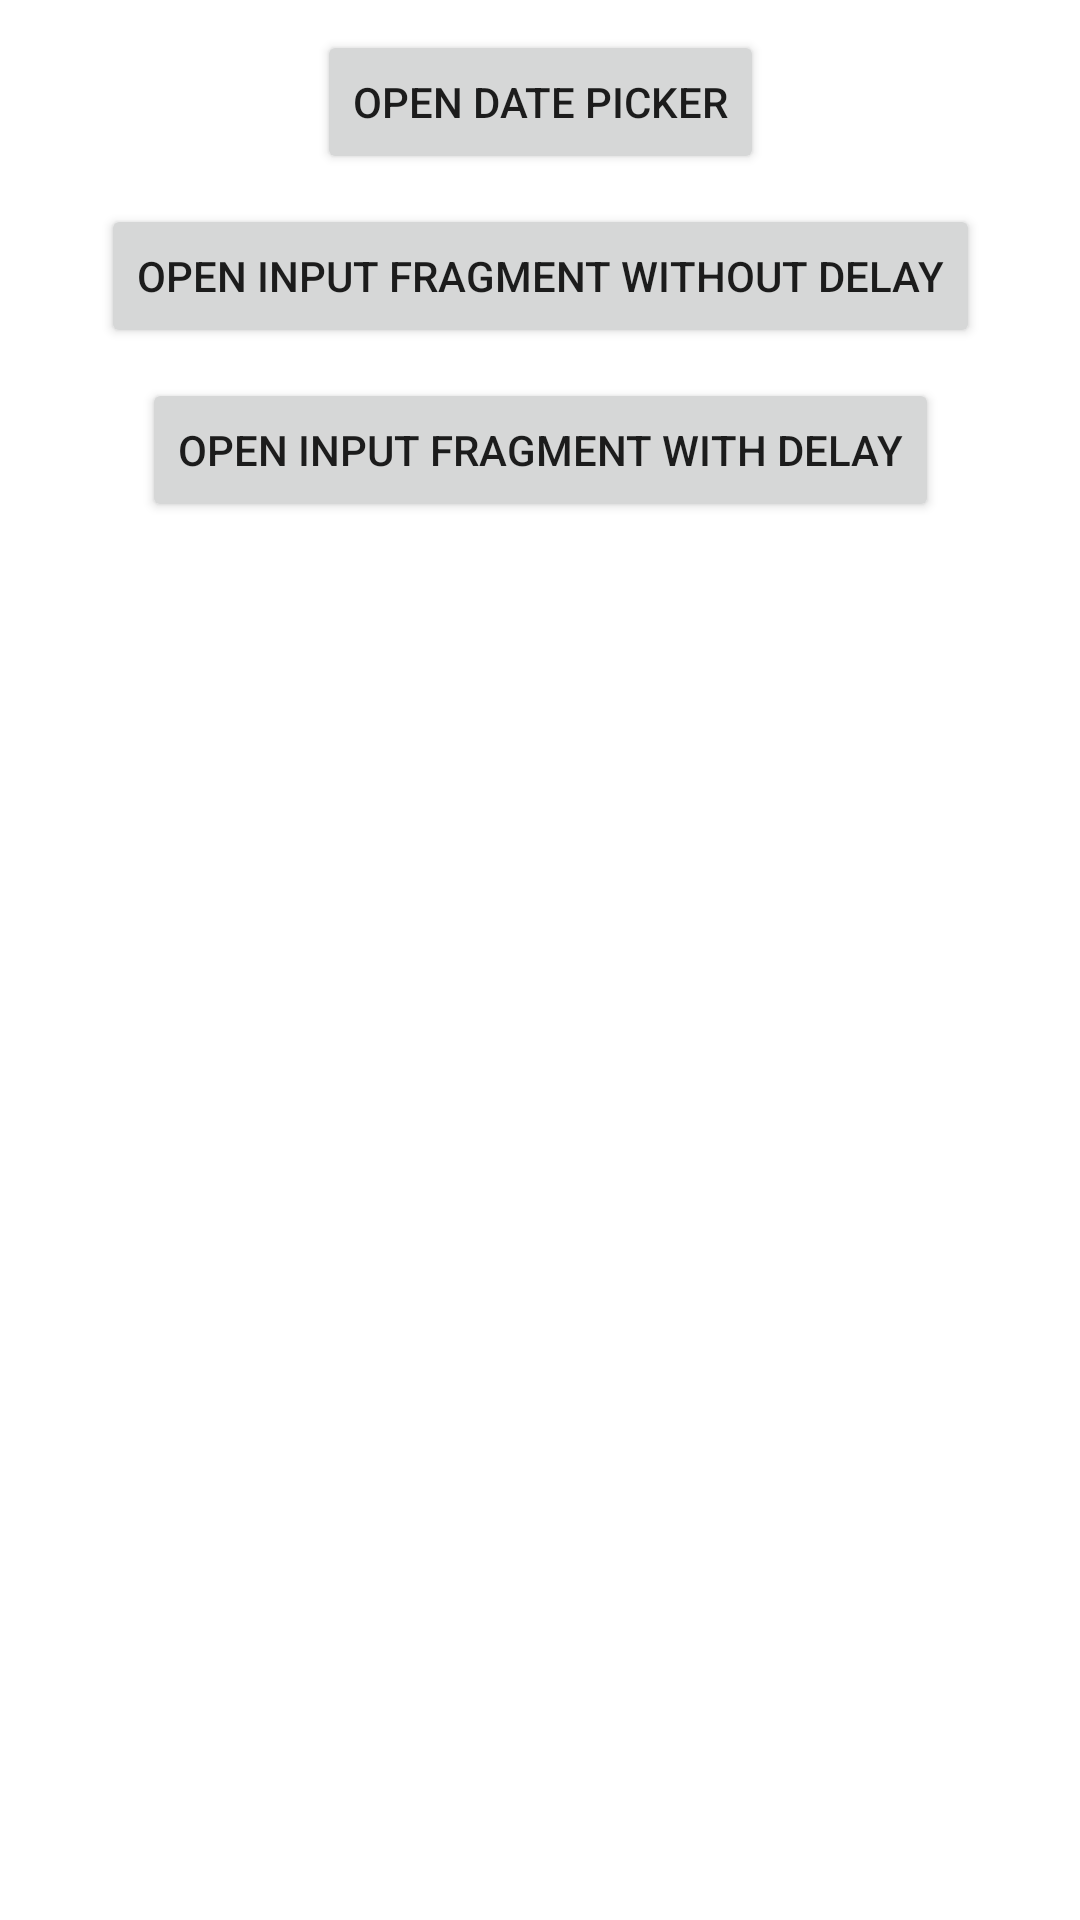

The Android layout XML behind this screen, and the referenced resources:
<!-- AndroidManifest.xml: application theme Theme.Fragmentkeyboard -->
<!-- res/layout/activity_main.xml -->
<?xml version="1.0" encoding="utf-8"?>
<androidx.constraintlayout.widget.ConstraintLayout xmlns:android="http://schemas.android.com/apk/res/android"
    xmlns:app="http://schemas.android.com/apk/res-auto"
    xmlns:tools="http://schemas.android.com/tools"
    android:layout_width="match_parent"
    android:layout_height="match_parent"
    tools:context=".MainActivity">


    <Button
        android:id="@+id/btnShowCalendar"
        android:layout_width="wrap_content"
        android:layout_height="wrap_content"
        android:text="Open date picker"
        android:layout_marginTop="10dp"
        app:layout_constraintLeft_toLeftOf="parent"
        app:layout_constraintRight_toRightOf="parent"
        app:layout_constraintTop_toTopOf="parent"/>


    <Button
        android:id="@+id/btnOpenInputFragmentWithoutDelay"
        android:layout_width="wrap_content"
        android:layout_height="wrap_content"
        android:text="Open Input Fragment Without Delay"
        android:layout_marginTop="10dp"
        app:layout_constraintLeft_toLeftOf="parent"
        app:layout_constraintRight_toRightOf="parent"
        app:layout_constraintTop_toBottomOf="@id/btnShowCalendar"/>

    <Button
        android:id="@+id/btnOpenInputFragmentWithDelay"
        android:layout_width="wrap_content"
        android:layout_height="wrap_content"
        android:text="Open Input Fragment With Delay"
        android:layout_marginTop="10dp"
        app:layout_constraintLeft_toLeftOf="parent"
        app:layout_constraintRight_toRightOf="parent"
        app:layout_constraintTop_toBottomOf="@id/btnOpenInputFragmentWithoutDelay"/>

</androidx.constraintlayout.widget.ConstraintLayout>
<!-- resources referenced by this layout -->
<resources>
  <style name="Theme.Fragmentkeyboard" parent="Theme.MaterialComponents.DayNight.DarkActionBar">
          
          <item name="colorPrimary">@color/purple_500</item>
          <item name="colorPrimaryVariant">@color/purple_700</item>
          <item name="colorOnPrimary">@color/white</item>
          
          <item name="colorSecondary">@color/teal_200</item>
          <item name="colorSecondaryVariant">@color/teal_700</item>
          <item name="colorOnSecondary">@color/black</item>
          
          <item name="android:statusBarColor" tools:targetApi="l">?attr/colorPrimaryVariant</item>
          
      </style>
  <!-- not gathered from this repository: default colours our renderer supplied (Android Studio template values) -->
  <color name="purple_500">#FF6200EE</color>
  <color name="purple_700">#FF3700B3</color>
  <color name="teal_200">#FF03DAC5</color>
  <color name="teal_700">#FF018786</color>
  <color name="black">#FF000000</color>
  <color name="white">#FFFFFFFF</color>
</resources>
